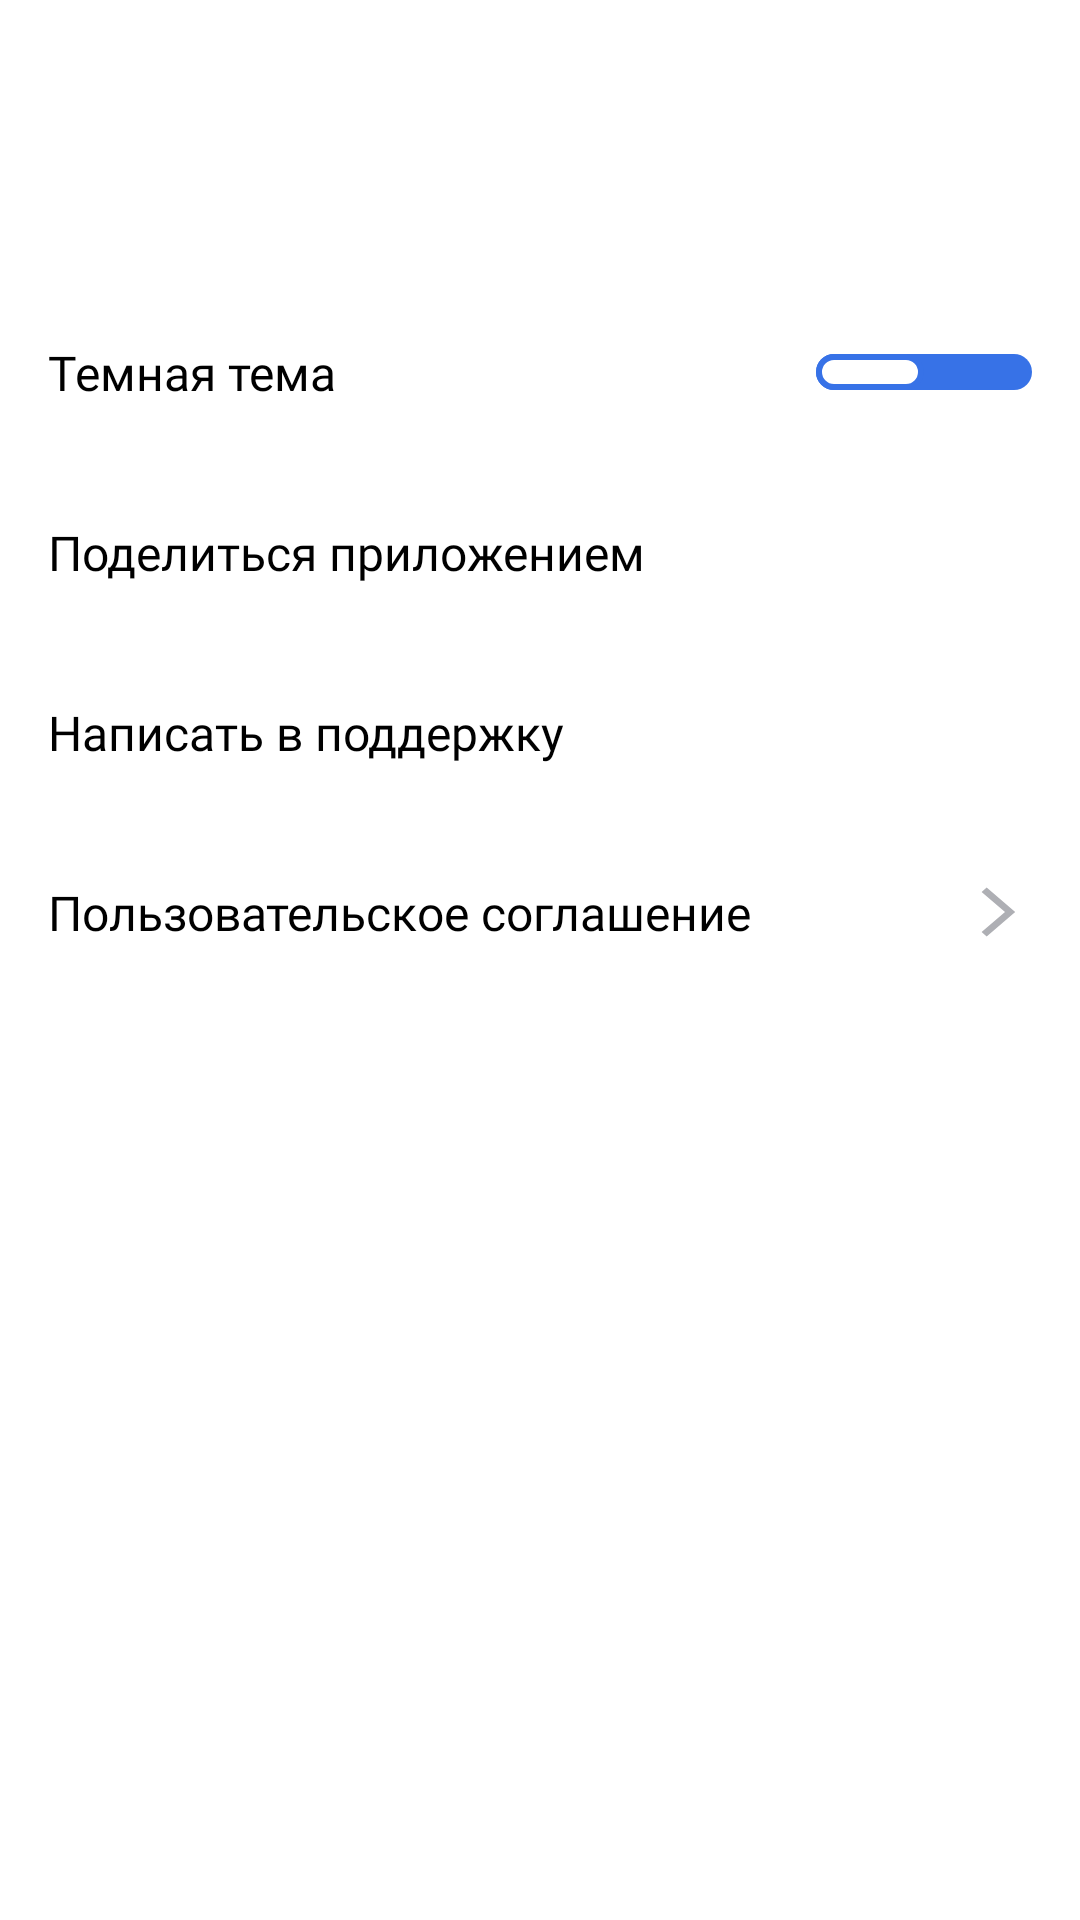

Android layout source for this screen:
<!-- AndroidManifest.xml: application theme Theme.PlaylistMaker -->
<!-- res/layout/activity_settings.xml -->
<?xml version="1.0" encoding="utf-8"?>
<androidx.constraintlayout.widget.ConstraintLayout
    xmlns:android="http://schemas.android.com/apk/res/android"
    xmlns:app="http://schemas.android.com/apk/res-auto"
    xmlns:tools="http://schemas.android.com/tools"
    android:layout_width="match_parent"
    android:layout_height="match_parent"
    android:background="?attr/colorSecondary"
    android:orientation="vertical"
    tools:context=".screens.settings.activity.SettingsActivity">

    <androidx.appcompat.widget.Toolbar
        android:id="@+id/back_btn"
        android:theme="@style/BaseRipple"
        style="@style/toolbar"
        app:layout_constraintEnd_toEndOf="parent"
        app:layout_constraintStart_toStartOf="parent"
        app:layout_constraintTop_toTopOf="parent" >
        <TextView
            style="@style/text_for_toolbar" />
    </androidx.appcompat.widget.Toolbar>


    <androidx.appcompat.widget.SwitchCompat
        android:id="@+id/night_swtch"
        style="@style/switcher"
        app:layout_constraintEnd_toEndOf="parent"
        app:layout_constraintStart_toStartOf="parent"
        app:layout_constraintTop_toBottomOf="@+id/back_btn" />

    <TextView
        style="@style/text_for_btn_max_width"
        android:text="@string/night_theme"
        android:textSize="@dimen/text_size_16sp"
        android:fontFamily="@font/ys_display_regular"
        android:layout_marginStart="@dimen/size_16dp"
        app:layout_constraintBottom_toBottomOf="@+id/night_swtch"
        app:layout_constraintEnd_toEndOf="parent"
        app:layout_constraintStart_toStartOf="parent"
        app:layout_constraintTop_toTopOf="@+id/night_swtch" />


    <Button
        android:id="@+id/sharing"
        style="@style/button_max_width"
        android:layout_height="@dimen/size_60dp"
        android:drawableEnd="@drawable/ic_share"
        android:contentDescription="@string/share_app"
        app:layout_constraintEnd_toEndOf="parent"
        app:layout_constraintStart_toStartOf="parent"
        app:layout_constraintTop_toBottomOf="@+id/night_swtch" />
    <TextView
        style="@style/text_for_btn_max_width"
        android:text="@string/share_app"
        android:textSize="@dimen/text_size_16sp"
        android:fontFamily="@font/ys_display_regular"
        android:layout_marginStart="@dimen/size_16dp"
        app:layout_constraintBottom_toBottomOf="@+id/sharing"
        app:layout_constraintEnd_toEndOf="parent"
        app:layout_constraintStart_toStartOf="parent"
        app:layout_constraintTop_toTopOf="@+id/sharing"/>


    <Button
        android:id="@+id/support"
        style="@style/button_max_width"
        android:layout_height="@dimen/size_60dp"
        android:drawableEnd="@drawable/ic_head"
        android:contentDescription="@string/support"
        app:layout_constraintEnd_toEndOf="parent"
        app:layout_constraintStart_toStartOf="parent"
        app:layout_constraintTop_toBottomOf="@+id/sharing" />
    <TextView
        style="@style/text_for_btn_max_width"
        android:text="@string/support"
        android:textSize="@dimen/text_size_16sp"
        android:fontFamily="@font/ys_display_regular"
        android:layout_marginStart="@dimen/size_16dp"
        app:layout_constraintBottom_toBottomOf="@+id/support"
        app:layout_constraintEnd_toEndOf="parent"
        app:layout_constraintStart_toStartOf="parent"
        app:layout_constraintTop_toTopOf="@+id/support"/>


    <Button
        android:id="@+id/agreement"
        style="@style/button_max_width"
        android:layout_height="@dimen/size_60dp"
        android:drawableEnd="@drawable/ic_array_go_to"
        android:contentDescription="@string/agreement"
        app:layout_constraintEnd_toEndOf="parent"
        app:layout_constraintStart_toStartOf="parent"
        app:layout_constraintTop_toBottomOf="@+id/support" />
    <TextView
        style="@style/text_for_btn_max_width"
        android:text="@string/terms_of_use"
        android:textSize="@dimen/text_size_16sp"
        android:fontFamily="@font/ys_display_regular"
        android:layout_marginStart="@dimen/size_16dp"
        app:layout_constraintBottom_toBottomOf="@+id/agreement"
        app:layout_constraintEnd_toEndOf="parent"
        app:layout_constraintStart_toStartOf="parent"
        app:layout_constraintTop_toTopOf="@+id/agreement"/>

</androidx.constraintlayout.widget.ConstraintLayout>
<!-- resources referenced by this layout -->
<resources>
  <dimen name="size_16dp">16dp</dimen>
  <dimen name="size_60dp">60dp</dimen>
  <dimen name="text_size_16sp">16sp</dimen>
  <!-- drawable ic_array_go_to (drawable) -->
  <vector xmlns:android="http://schemas.android.com/apk/res/android"
      android:width="28dp"
      android:height="28dp"
      android:viewportWidth="20"
      android:viewportHeight="24">
    <path
        android:pathData="M8,17.749L9.213,19L16,12L9.213,5L8,6.252L13.573,12L8,17.749Z"
        android:fillColor="?attr/colorSecondaryVariant"/>
  </vector>
  <string name="agreement">Соглашение</string>
  <string name="night_theme">Темная тема</string>
  <string name="share_app">Поделиться приложением</string>
  <string name="support">Написать в поддержку</string>
  <string name="terms_of_use">Пользовательское соглашение</string>
  <style name="BaseRipple" parent="Theme.PlaylistMaker">
          <item name="selectableItemBackground">@drawable/ripple</item>
          <item name="android:colorControlHighlight">?attr/colorOnPrimary</item>
      </style>
  <style name="text_for_toolbar">
          <item name="android:layout_width">wrap_content</item>
          <item name="android:layout_height">wrap_content</item>
          <item name="android:layout_marginStart">@dimen/size_16dp</item>
          <item name="fontFamily">@font/ys_display_medium</item>
          <item name="android:textColor">?attr/colorPrimaryVariant</item>
          <item name="android:textSize">@dimen/text_size_22sp</item>
      </style>
  <style name="toolbar">
          <item name="android:layout_width">0dp</item>
          <item name="android:layout_height">@dimen/size_56dp</item>
          <item name="android:background">@android:color/transparent</item>
          <item name="android:gravity">start|center_vertical</item>
          <item name="navigationIcon">@drawable/ic_array_back</item>
      </style>
  <dimen name="size_56dp">56dp</dimen>
  <!-- drawable ripple_max_width_btn (drawable) -->
  <?xml version="1.0" encoding="utf-8"?>
  <ripple xmlns:android="http://schemas.android.com/apk/res/android"
      android:color="?attr/colorOnPrimary">
      <item android:drawable="@drawable/shape_max_width_btn"/>
      <item android:id="@android:id/mask">
          <shape android:shape="rectangle">
              <solid android:color="@color/white" />
          </shape>
      </item>
  </ripple>
  <dimen name="size_38dp">38dp</dimen>
  <!-- drawable switch_track (drawable) -->
  <?xml version="1.0" encoding="utf-8"?>
  <selector xmlns:android="http://schemas.android.com/apk/res/android">
  
      <item>
          <shape
              android:dither="false"
              android:shape="rectangle"
              android:visible="true">
              <solid android:color="@color/blue" />
              <corners android:radius="6dp" />
              <size android:height="12dp" />
          </shape>
      </item>
  
  </selector>
  <dimen name="size_64dp">64dp</dimen>
  <dimen name="text_size_22sp">22sp</dimen>
  <string name="search">Поиск</string>
  <color name="blue">#3772E7</color>
  <color name="black">#FF000000</color>
  <color name="white">#FFFFFF</color>
  <color name="text_gray">#AEAFB4</color>
  <!-- drawable shape_main_btn (drawable) -->
  <?xml version="1.0" encoding="utf-8"?>
  <shape xmlns:android="http://schemas.android.com/apk/res/android"
      android:shape="rectangle">
      <solid android:color="@color/white" />
      <corners android:radius="@dimen/size_16dp" />
  </shape>
  <!-- drawable shape_max_width_btn (drawable) -->
  <?xml version="1.0" encoding="utf-8"?>
  <shape xmlns:android="http://schemas.android.com/apk/res/android"
      android:shape="rectangle">
      <solid android:color="?attr/colorSecondary"/>
  </shape>
</resources>
